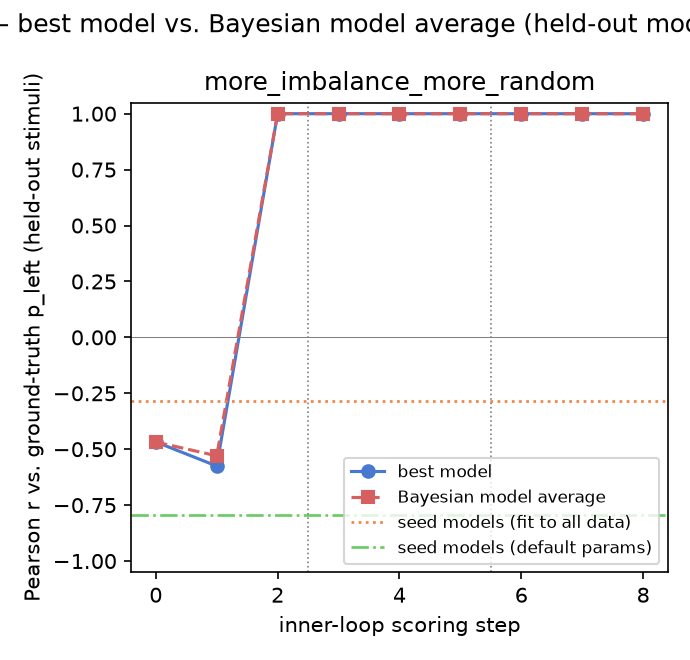

Values plotted in this chart, from the file beside it:
gt_model, experiment, step, iteration, global_step, best_model, pearson_r, rmse, pearson_r_bma, rmse_bma
more_imbalance_more_random, 1, 0, , 0, prototype_similarity, -0.4673, 0.3411, -0.4677, 0.3411
more_imbalance_more_random, 1, 1, 0, 1, iter0_candidate1, -0.5753, 0.3567, -0.5295, 0.3379
more_imbalance_more_random, 1, 2, 1, 2, iter1_candidate0, 1, 0.003419, 1, 0.003934
more_imbalance_more_random, 2, 0, , 3, inner_loop_model, 1, 0.00266, 1, 0.002458
more_imbalance_more_random, 2, 1, 0, 4, inner_loop_model, 1, 0.00266, 1, 0.002458
more_imbalance_more_random, 2, 2, 1, 5, inner_loop_model, 1, 0.00266, 1, 0.002458
more_imbalance_more_random, 3, 0, , 6, inner_loop_model, 1, 0.003973, 1, 0.004033
more_imbalance_more_random, 3, 1, 0, 7, inner_loop_model, 1, 0.003973, 1, 0.004033
more_imbalance_more_random, 3, 2, 1, 8, iter1_candidate1, 0.9998, 0.004846, 1, 0.002837
